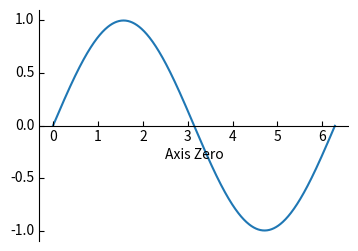

Python code for this plot:
%matplotlib inline

import matplotlib.pyplot as plt
from mpl_toolkits.axisartist.axislines import SubplotZero
import numpy as np

fig = plt.figure(1, (4, 3))

# a subplot with two additional axis, "xzero" and "yzero". "xzero" is
# y=0 line, and "yzero" is x=0 line.
ax = SubplotZero(fig, 1, 1, 1)
fig.add_subplot(ax)

# make xzero axis (horizontal axis line through y=0) visible.
ax.axis["xzero"].set_visible(True)
ax.axis["xzero"].label.set_text("Axis Zero")

# make other axis (bottom, top, right) invisible.
for n in ["bottom", "top", "right"]:
    ax.axis[n].set_visible(False)

xx = np.arange(0, 2*np.pi, 0.01)
ax.plot(xx, np.sin(xx))

plt.show()